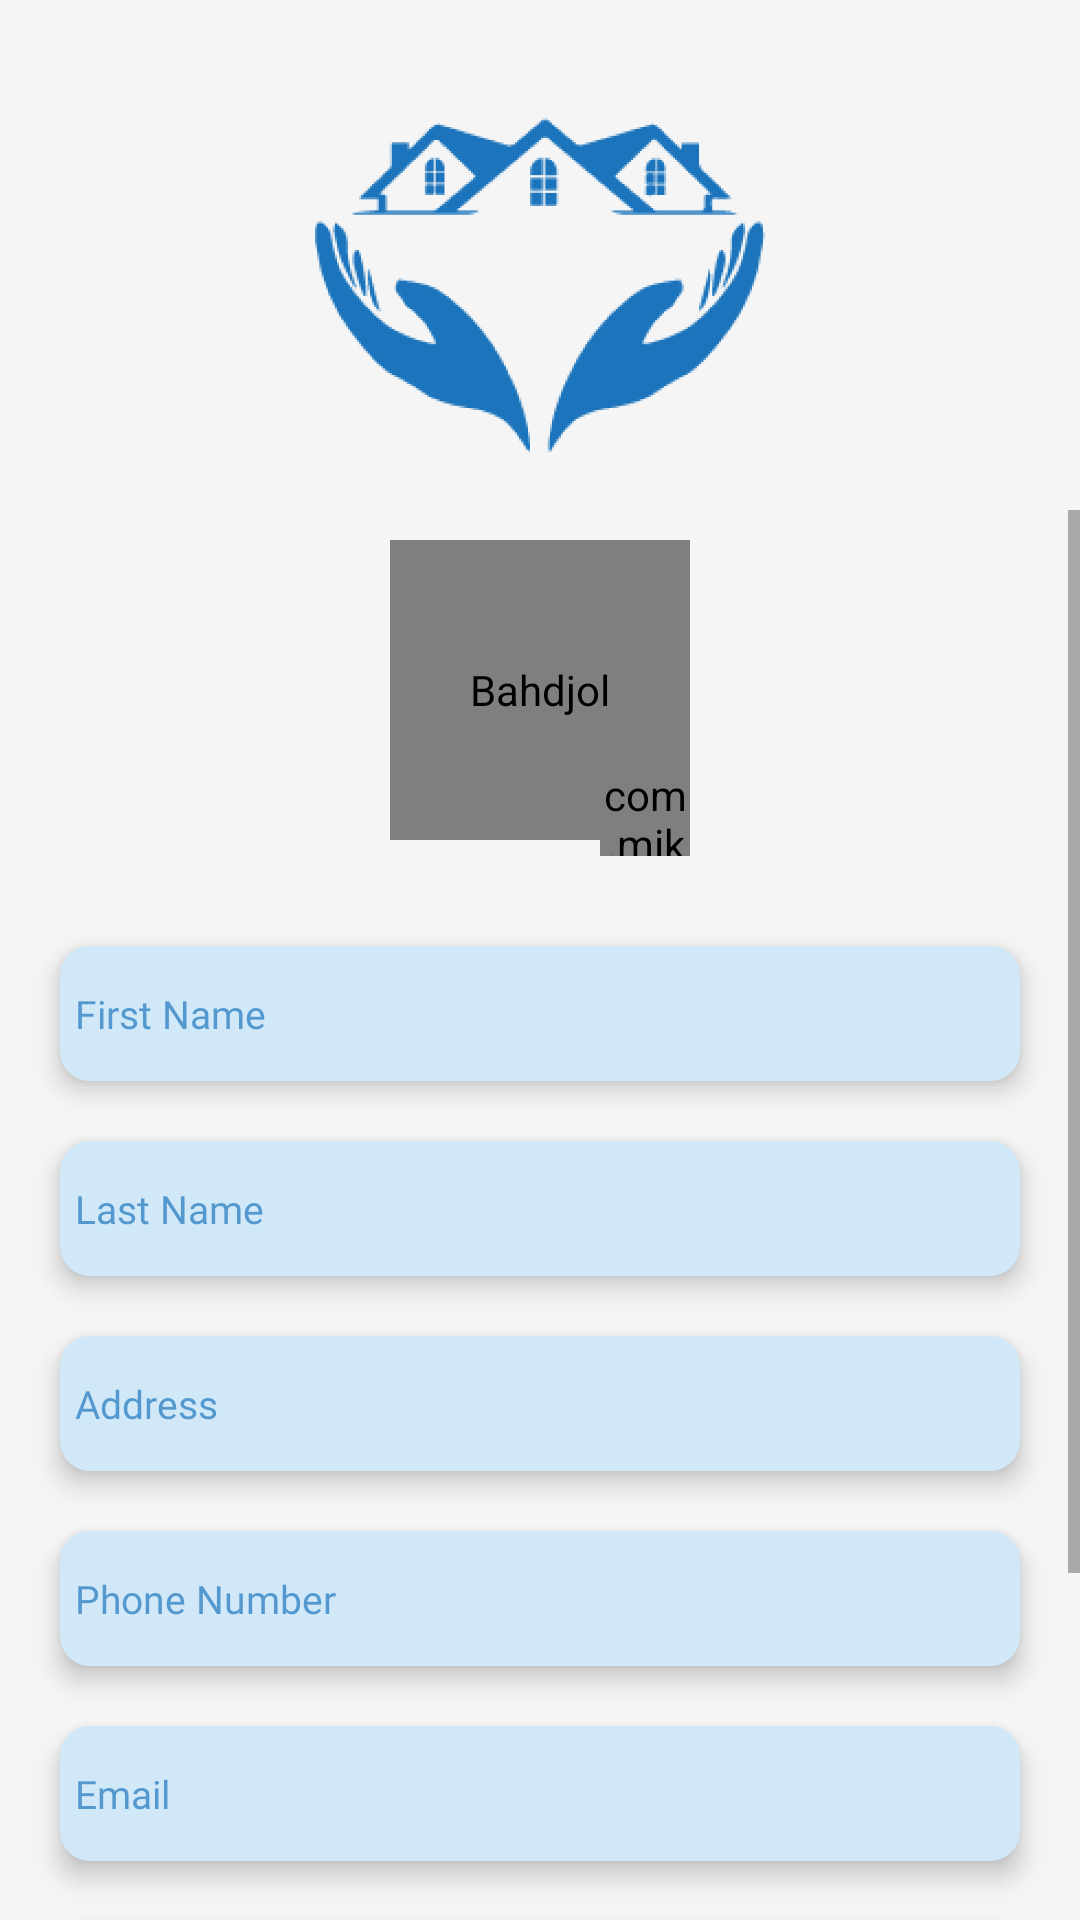

The Android layout XML behind this screen, and the referenced resources:
<!-- AndroidManifest.xml: application theme Theme.Bahdjol -->
<!-- res/layout/fragment_sign_up.xml -->
<?xml version="1.0" encoding="utf-8"?>
<layout>

    <RelativeLayout xmlns:android="http://schemas.android.com/apk/res/android"
        xmlns:app="http://schemas.android.com/apk/res-auto"
        xmlns:tools="http://schemas.android.com/tools"
        android:layout_width="match_parent"
        android:layout_height="match_parent"
        android:background="@color/background"
        tools:context=".ui.SignUpFragment">

        <ImageView
            android:id="@+id/ivLogo"
            android:layout_width="150dp"
            android:layout_height="150dp"
            android:layout_centerHorizontal="true"
            android:layout_marginTop="20dp"
            android:contentDescription="@string/app_name"
            android:src="@drawable/bahdjol_logo_"
            app:tint="@color/primaryVariantColor" />

        <ScrollView
            android:layout_width="match_parent"
            android:layout_height="match_parent"
            android:layout_below="@+id/ivLogo">

            <LinearLayout
                android:layout_width="match_parent"
                android:layout_height="wrap_content"
                android:orientation="vertical">

                <RelativeLayout
                    android:layout_width="wrap_content"
                    android:layout_height="wrap_content"
                    android:layout_gravity="center"
                    android:layout_marginTop="10dp"
                    android:layout_marginBottom="30dp"
                    android:elevation="10dp">

                    <com.mikhaellopez.circularimageview.CircularImageView
                        android:id="@+id/ivProfile"
                        android:layout_width="100dp"
                        android:layout_height="100dp"
                        android:contentDescription="@string/app_name"
                        android:src="@drawable/ic_profile_"
                        app:civ_border_width="1dp" />

                    <com.mikhaellopez.circularimageview.CircularImageView
                        android:id="@+id/ivCamera"
                        android:layout_width="30dp"
                        android:layout_height="30dp"
                        android:layout_below="@+id/ivProfile"
                        android:layout_alignEnd="@id/ivProfile"
                        android:layout_marginTop="-25dp"
                        android:src="@drawable/ic_camera"
                        android:tint="@color/primaryVariantColor"
                        app:civ_border_width="0dp" />

                </RelativeLayout>

                <EditText
                    android:id="@+id/etFirstName"
                    android:layout_width="match_parent"
                    android:layout_height="wrap_content"
                    android:layout_marginStart="20dp"
                    android:layout_marginEnd="20dp"
                    android:autofillHints="name"
                    android:background="@drawable/field_back"
                    android:elevation="5dp"
                    android:fontFamily="@font/roboto"
                    android:hint="@string/first_name"
                    android:inputType="textPersonName"
                    android:minHeight="45dp"
                    android:padding="5dp"
                    android:textColor="@color/primaryColor"
                    android:textColorHint="@color/primaryColor"
                    android:textSize="13sp" />

                <EditText
                    android:id="@+id/etLastName"
                    android:layout_width="match_parent"
                    android:layout_height="wrap_content"
                    android:layout_marginStart="20dp"
                    android:layout_marginTop="20dp"
                    android:layout_marginEnd="20dp"
                    android:autofillHints="name"
                    android:background="@drawable/field_back"
                    android:elevation="5dp"
                    android:fontFamily="@font/roboto"
                    android:hint="@string/last_name"
                    android:inputType="text"
                    android:minHeight="45dp"
                    android:padding="5dp"
                    android:textColor="@color/primaryColor"
                    android:textColorHint="@color/primaryColor"
                    android:textSize="13sp" />

                <EditText
                    android:id="@+id/etAddress"
                    android:layout_width="match_parent"
                    android:layout_height="wrap_content"
                    android:layout_marginStart="20dp"
                    android:layout_marginTop="20dp"
                    android:layout_marginEnd="20dp"
                    android:autofillHints="name"
                    android:background="@drawable/field_back"
                    android:elevation="5dp"
                    android:fontFamily="@font/roboto"
                    android:hint="@string/address"
                    android:inputType="text"
                    android:minHeight="45dp"
                    android:padding="5dp"
                    android:textColor="@color/primaryColor"
                    android:textColorHint="@color/primaryColor"
                    android:textSize="13sp" />

                <EditText
                    android:id="@+id/etNumber"
                    android:layout_width="match_parent"
                    android:layout_height="wrap_content"
                    android:layout_marginStart="20dp"
                    android:layout_marginTop="20dp"
                    android:layout_marginEnd="20dp"
                    android:autofillHints="name"
                    android:background="@drawable/field_back"
                    android:elevation="5dp"
                    android:fontFamily="@font/roboto"
                    android:hint="@string/phone_number"
                    android:inputType="numberSigned"
                    android:minHeight="45dp"
                    android:padding="5dp"
                    android:textColor="@color/primaryColor"
                    android:textColorHint="@color/primaryColor"
                    android:textSize="13sp" />


                <EditText
                    android:id="@+id/etEmail"
                    android:layout_width="match_parent"
                    android:layout_height="wrap_content"
                    android:layout_marginStart="20dp"
                    android:layout_marginTop="20dp"
                    android:layout_marginEnd="20dp"
                    android:autofillHints="emailAddress"
                    android:background="@drawable/field_back"
                    android:elevation="5dp"
                    android:fontFamily="@font/roboto"
                    android:hint="@string/email_phone_number"
                    android:inputType="textEmailAddress"
                    android:minHeight="45dp"
                    android:padding="5dp"
                    android:textColor="@color/primaryColor"
                    android:textColorHint="@color/primaryColor"
                    android:textSize="13sp" />

                <EditText
                    android:id="@+id/etPassword"
                    android:layout_width="match_parent"
                    android:layout_height="wrap_content"
                    android:layout_marginStart="20dp"
                    android:layout_marginTop="20dp"
                    android:layout_marginEnd="20dp"
                    android:autofillHints="password"
                    android:background="@drawable/field_back"
                    android:elevation="5dp"
                    android:fontFamily="@font/roboto"
                    android:hint="@string/password"
                    android:inputType="textPassword"
                    android:minHeight="45dp"
                    android:padding="5dp"
                    android:textColor="@color/primaryColor"
                    android:textColorHint="@color/primaryColor"
                    android:textSize="13sp" />


                    <com.google.android.material.button.MaterialButton
                        android:id="@+id/btnSignUp"
                        android:layout_width="wrap_content"
                        android:layout_height="wrap_content"
                        android:layout_marginTop="30dp"
                        android:layout_marginBottom="30dp"
                        android:elevation="5dp"
                        android:layout_gravity="center"
                        android:text="@string/sign_up"
                        app:backgroundTint="@color/primaryVariantColor"
                        app:cornerRadius="10dp" />


            </LinearLayout>

        </ScrollView>

    </RelativeLayout>
</layout>
<!-- resources referenced by this layout -->
<resources>
  <color name="background">#F5F5F5</color>
  <color name="primaryColor">#B21C75BC</color>
  <color name="primaryVariantColor">#1C75BC</color>
  <!-- drawable bahdjol_logo_: png bitmap (drawable-hdpi, 32917 bytes) -->
  <!-- drawable field_back (drawable) -->
  <?xml version="1.0" encoding="utf-8"?>
  <shape xmlns:android="http://schemas.android.com/apk/res/android"
      android:shape="rectangle">
  
      <corners android:radius="10dp"/>
  
      <solid android:color="@color/secondaryColor"/>
  
  </shape>
  <!-- drawable ic_profile_ (drawable) -->
  <vector xmlns:android="http://schemas.android.com/apk/res/android"
      android:width="30dp"
      android:height="30dp"
      android:viewportWidth="30"
      android:viewportHeight="30">
    <path
        android:strokeWidth="1"
        android:pathData="M15,15m-14.5,0a14.5,14.5 0,1 1,29 0a14.5,14.5 0,1 1,-29 0"
        android:strokeAlpha="0.15"
        android:fillColor="#1C75BC"
        android:strokeColor="#1C75BC"
        android:fillAlpha="0.15"/>
    <path
        android:pathData="M22.006,18.622C21.113,17.655 20.029,16.883 18.824,16.355C17.618,15.827 16.316,15.555 15,15.555C13.684,15.555 12.382,15.827 11.176,16.355C9.97,16.883 8.887,17.655 7.994,18.622C7.857,18.775 7.78,18.972 7.778,19.178V22.511C7.781,22.73 7.87,22.939 8.026,23.093C8.182,23.247 8.392,23.333 8.611,23.333H21.389C21.61,23.333 21.822,23.246 21.978,23.089C22.134,22.933 22.222,22.721 22.222,22.5V19.167C22.218,18.965 22.141,18.772 22.006,18.622Z"
        android:fillColor="#1C75BC"/>
    <path
        android:pathData="M15,14.444C17.148,14.444 18.889,12.703 18.889,10.556C18.889,8.408 17.148,6.667 15,6.667C12.852,6.667 11.111,8.408 11.111,10.556C11.111,12.703 12.852,14.444 15,14.444Z"
        android:fillColor="#1C75BC"/>
  </vector>
  <string name="address">Address</string>
  <string name="app_name">Bahdjol</string>
  <string name="email_phone_number">Email</string>
  <string name="first_name">First Name</string>
  <string name="last_name">Last Name</string>
  <string name="password">Password</string>
  <string name="phone_number">Phone Number</string>
  <string name="sign_up">Sign Up</string>
  <style name="Theme.Bahdjol" parent="Theme.MaterialComponents.DayNight.NoActionBar">
          
          <item name="colorPrimary">@color/primaryColor</item>
          <item name="colorPrimaryVariant">@color/primaryVariantColor</item>
          <item name="colorOnPrimary">@color/white</item>
          
          <item name="colorSecondary">@color/secondaryColor</item>
          <item name="colorSecondaryVariant">@color/teal_700</item>
          <item name="colorOnSecondary">@color/black</item>
          
          <item name="android:statusBarColor">?attr/colorPrimaryVariant</item>
          
      </style>
  <color name="secondaryColor">#D1E8F8</color>
  <color name="white">#FFFFFFFF</color>
  <color name="teal_700">#FF018786</color>
  <color name="black">#FF000000</color>
</resources>
